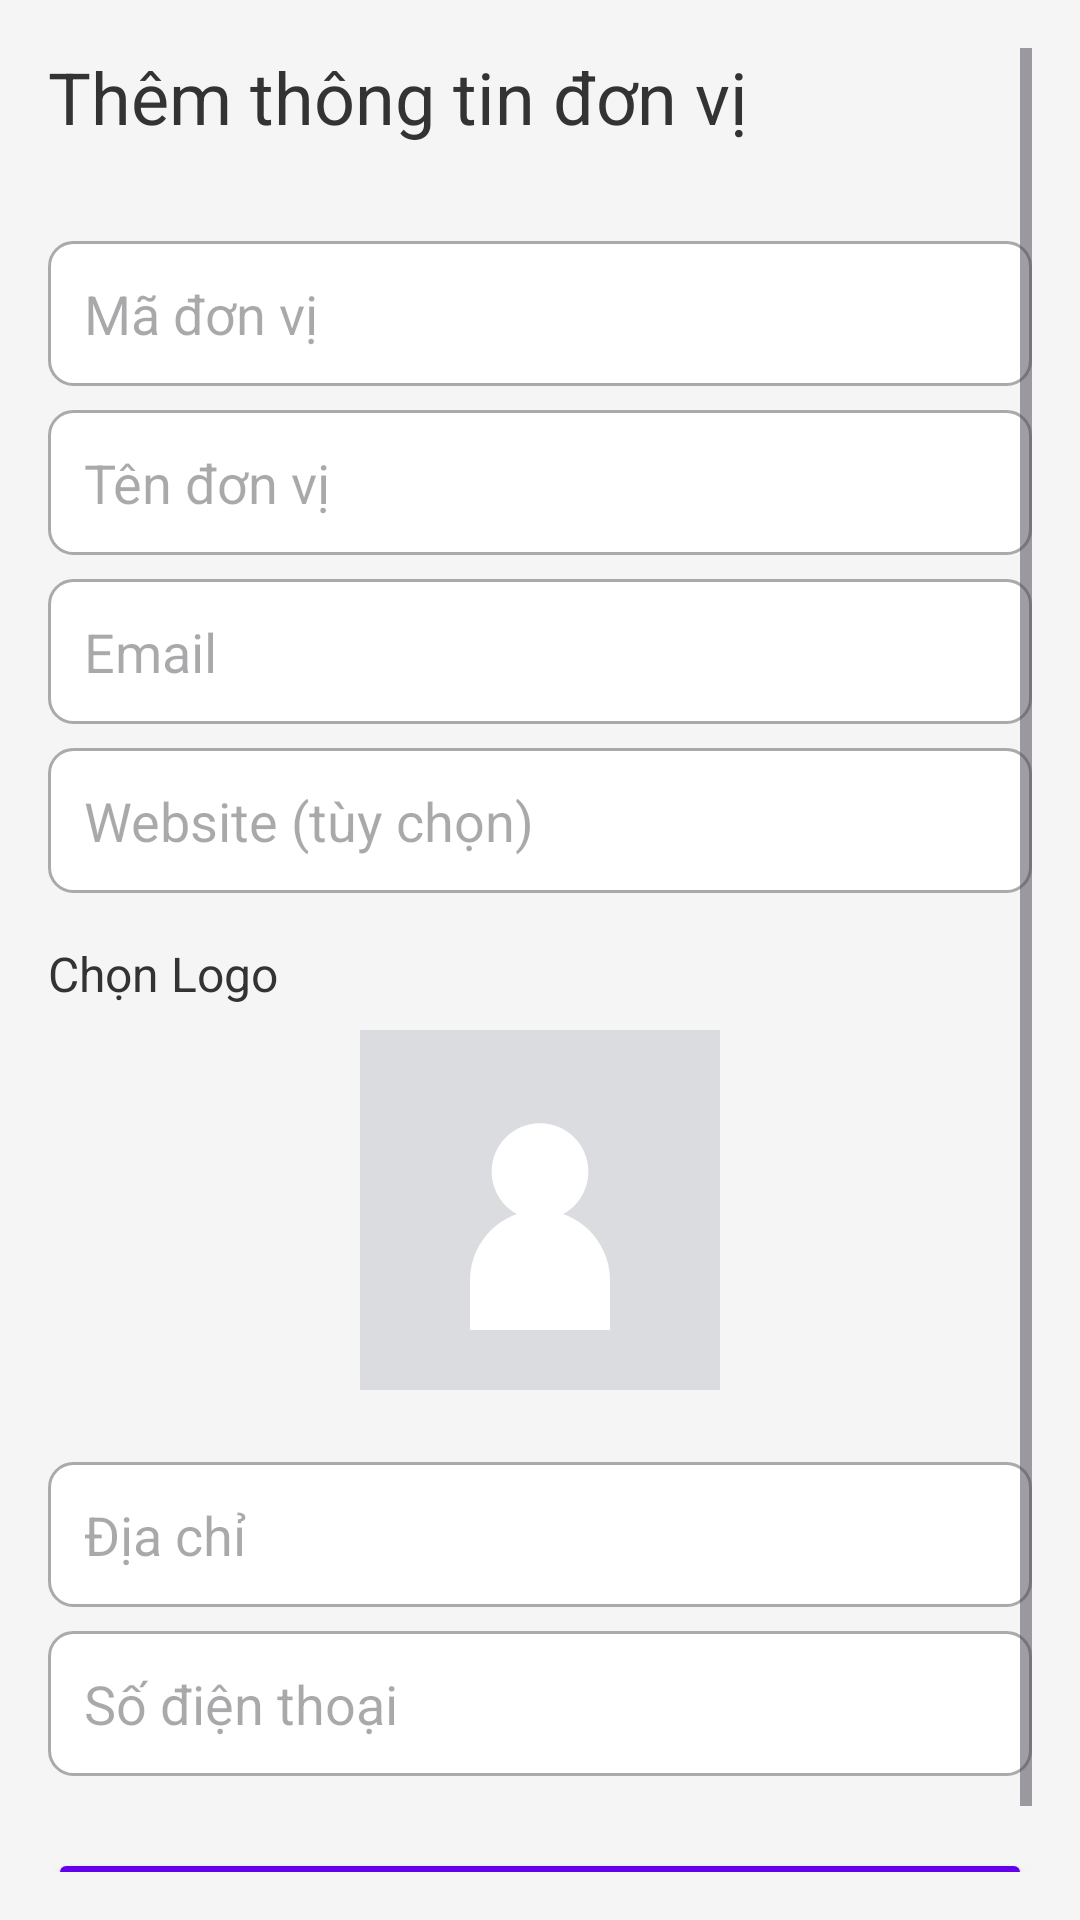

Android layout source for this screen:
<!-- AndroidManifest.xml: application theme Theme.BTKSo1 -->
<!-- res/layout/activity_department.xml -->
<?xml version="1.0" encoding="utf-8"?>
<ScrollView xmlns:android="http://schemas.android.com/apk/res/android"
    xmlns:app="http://schemas.android.com/apk/res-auto"
    xmlns:tools="http://schemas.android.com/tools"
    android:layout_width="match_parent"
    android:layout_height="match_parent"
    android:padding="16dp"
    android:background="#f5f5f5"
    tools:context=".DepartmentActivity">

    <LinearLayout
        android:layout_width="match_parent"
        android:layout_height="wrap_content"
        android:orientation="vertical">

        <TextView
            android:layout_width="wrap_content"
            android:layout_height="wrap_content"
            android:text="Thêm thông tin đơn vị"
            android:textSize="24sp"
            android:textColor="#333"
            android:paddingBottom="24dp"/>

        <EditText
            android:id="@+id/etDepartmentId"
            android:layout_width="match_parent"
            android:layout_height="wrap_content"
            android:hint="Mã đơn vị"
            android:padding="12dp"
            android:background="@drawable/edit_text_background"
            android:layout_marginTop="8dp" />

        <EditText
            android:id="@+id/etDepartmentName"
            android:layout_width="match_parent"
            android:layout_height="wrap_content"
            android:hint="Tên đơn vị"
            android:padding="12dp"
            android:background="@drawable/edit_text_background"
            android:layout_marginTop="8dp" />

        <EditText
            android:id="@+id/etDepartmentEmail"
            android:layout_width="match_parent"
            android:layout_height="wrap_content"
            android:hint="Email"
            android:padding="12dp"
            android:background="@drawable/edit_text_background"
            android:layout_marginTop="8dp" />

        <EditText
            android:id="@+id/etDepartmentWebsite"
            android:layout_width="match_parent"
            android:layout_height="wrap_content"
            android:hint="Website (tùy chọn)"
            android:padding="12dp"
            android:background="@drawable/edit_text_background"
            android:layout_marginTop="8dp" />

        <TextView
            android:layout_width="wrap_content"
            android:layout_height="wrap_content"
            android:text="Chọn Logo"
            android:textSize="16sp"
            android:textColor="#333"
            android:layout_marginTop="16dp"
            android:layout_marginBottom="8dp" />

        <ImageButton
            android:id="@+id/btnSelectLogo"
            android:layout_width="120dp"
            android:layout_height="120dp"
            android:background="@drawable/default_avatar_background"
            android:contentDescription="Chọn Logo"
            android:layout_gravity="center_horizontal"
            android:scaleType="centerCrop"
            android:layout_marginBottom="16dp" />

        <EditText
            android:id="@+id/etDepartmentAddress"
            android:layout_width="match_parent"
            android:layout_height="wrap_content"
            android:hint="Địa chỉ"
            android:padding="12dp"
            android:background="@drawable/edit_text_background"
            android:layout_marginTop="8dp" />

        <EditText
            android:id="@+id/etDepartmentPhone"
            android:layout_width="match_parent"
            android:layout_height="wrap_content"
            android:hint="Số điện thoại"
            android:padding="12dp"
            android:background="@drawable/edit_text_background"
            android:layout_marginTop="8dp" />

        <Button
            android:id="@+id/btnSaveDepartment"
            android:layout_width="match_parent"
            android:layout_height="wrap_content"
            android:layout_marginTop="24dp"
            android:backgroundTint="#6200EE"
            android:text="Lưu thông tin"
            android:textAlignment="center"
            android:textAllCaps="true"
            android:textColor="#fff"
            android:textStyle="bold" />

    </LinearLayout>
</ScrollView>
<!-- resources referenced by this layout -->
<resources>
  <!-- drawable default_avatar_background (drawable) -->
  <vector xmlns:android="http://schemas.android.com/apk/res/android"
      android:width="108dp"
      android:height="108dp"
      android:viewportWidth="108"
      android:viewportHeight="108">
      
      <path
          android:fillColor="#DADCE0"
          android:pathData="M0,0h108v108H0z"/>
      
      <path
          android:fillColor="#FFFFFF"
          android:pathData="M54,28c-8,0 -14.5,6.5 -14.5,14.5s6.5,14.5 14.5,14.5 14.5,-6.5 14.5,-14.5 -6.5,-14.5 -14.5,-14.5z"/>
      
      <path
          android:fillColor="#FFFFFF"
          android:pathData="M33,75c0,-11.5 9.5,-21 21,-21s21,9.5 21,21v15H33v-15z"/>
  </vector>
  <!-- drawable edit_text_background (drawable) -->
  <shape xmlns:android="http://schemas.android.com/apk/res/android">
      <solid android:color="@android:color/white"/>
      <corners android:radius="8dp"/>
      <stroke
          android:width="1dp"
          android:color="@android:color/darker_gray"/>
  </shape>
  <style name="Theme.BTKSo1" parent="Base.Theme.BTKSo1" />
  <style name="Base.Theme.BTKSo1" parent="Theme.Material3.DayNight.NoActionBar">
          
          
      </style>
</resources>
